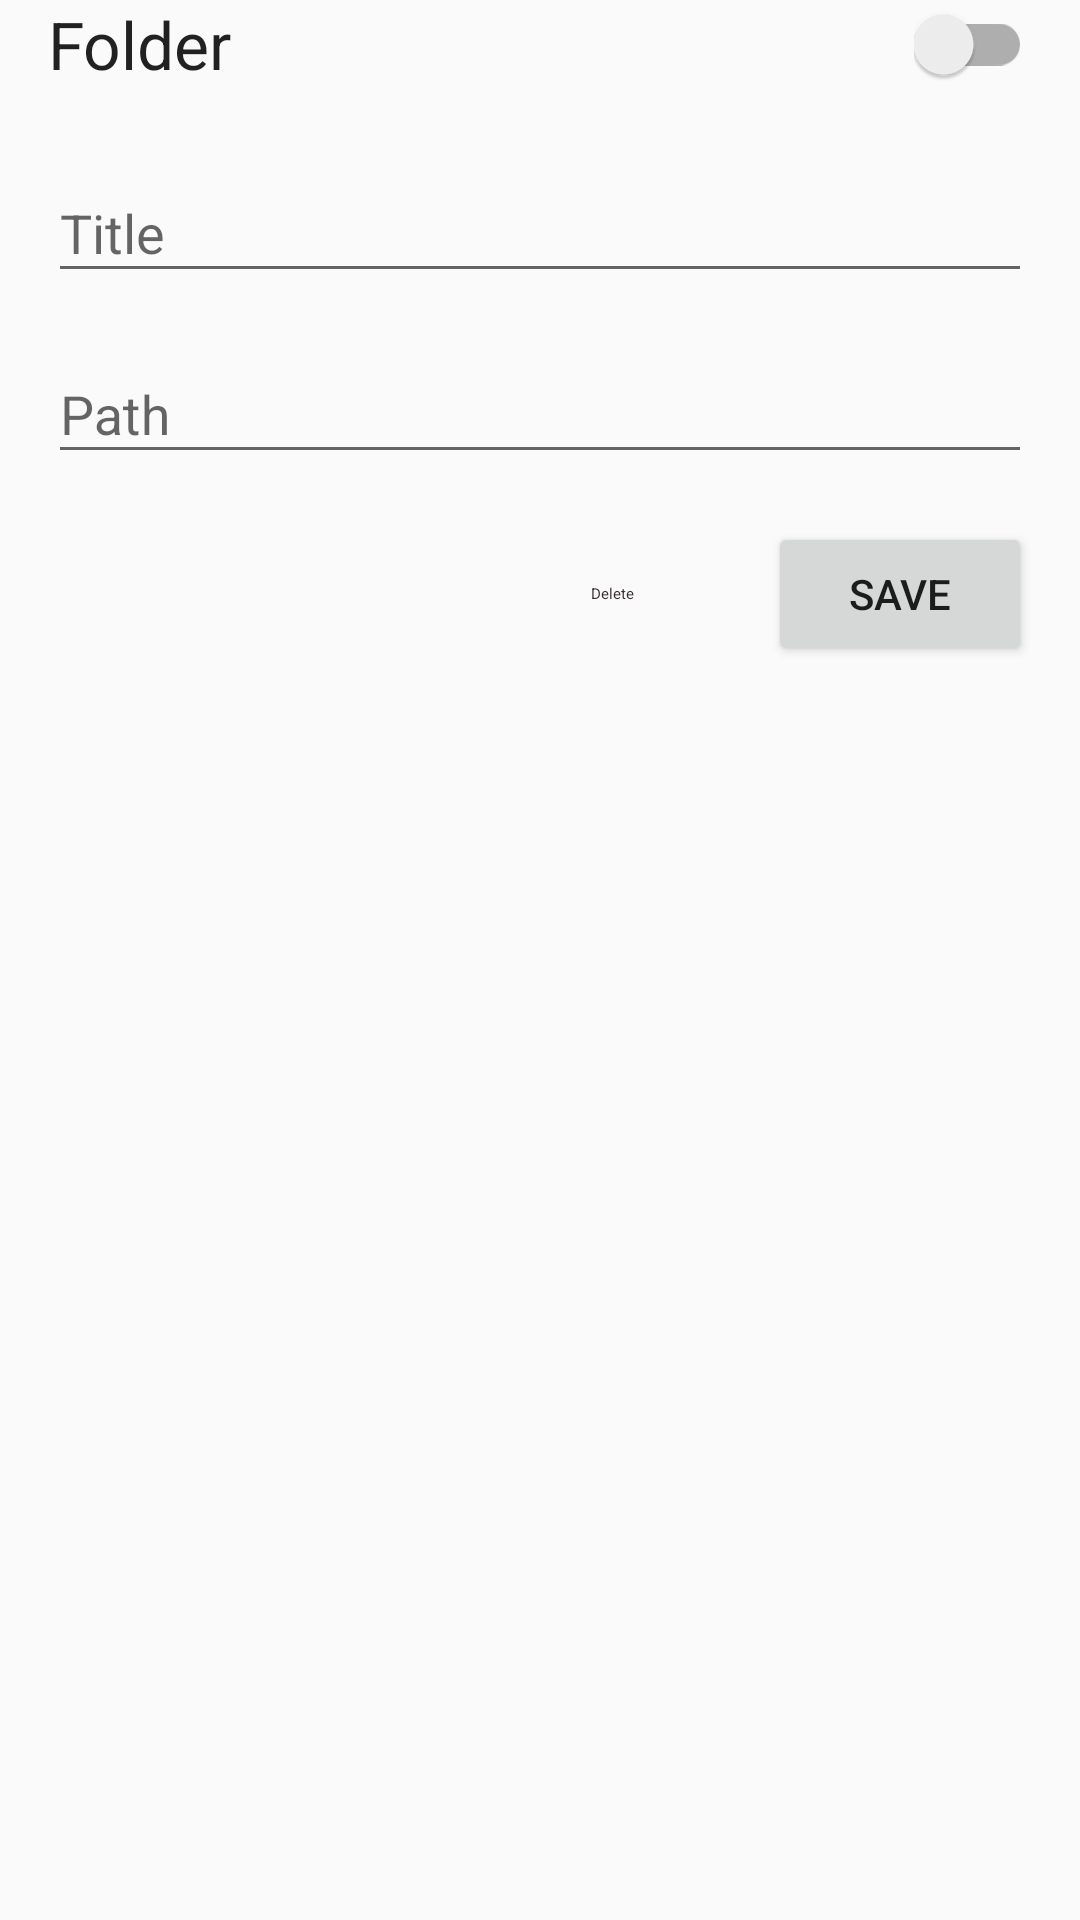

Android layout source for this screen:
<!-- AndroidManifest.xml: application theme AppTheme -->
<!-- res/layout/view_folder.xml -->
<?xml version="1.0" encoding="utf-8"?>
<androidx.constraintlayout.widget.ConstraintLayout xmlns:android="http://schemas.android.com/apk/res/android"
    xmlns:app="http://schemas.android.com/apk/res-auto"
    android:layout_width="match_parent"
    android:layout_height="match_parent"
    xmlns:tools="http://schemas.android.com/tools"
    android:paddingStart="16dp"
    android:paddingEnd="16dp"
    tools:context=".adapter.FolderCardAdapter">

    <TextView
        android:id="@+id/card_title_textView"
        android:layout_width="0dp"
        android:layout_height="wrap_content"
        android:layout_marginEnd="8dp"
        android:text="Folder"
        android:textAppearance="@style/TextAppearance.AppCompat.Large"
        app:layout_constraintEnd_toStartOf="@+id/active_switch"
        app:layout_constraintStart_toStartOf="parent"
        app:layout_constraintTop_toTopOf="parent" />

    <androidx.appcompat.widget.SwitchCompat
        android:id="@+id/active_switch"
        android:layout_width="wrap_content"
        android:layout_height="wrap_content"
        app:layout_constraintBottom_toBottomOf="@+id/card_title_textView"
        app:layout_constraintEnd_toEndOf="parent"
        app:layout_constraintTop_toTopOf="@+id/card_title_textView" />

    <com.google.android.material.textfield.TextInputLayout
        android:id="@+id/title_textInputLayout"
        android:layout_width="0dp"
        android:layout_height="wrap_content"
        android:layout_marginTop="16dp"
        app:layout_constraintEnd_toEndOf="parent"
        app:layout_constraintStart_toStartOf="parent"
        app:layout_constraintTop_toBottomOf="@+id/card_title_textView">

        <com.google.android.material.textfield.TextInputEditText
            android:layout_width="match_parent"
            android:layout_height="wrap_content"
            android:hint="Title"
            android:singleLine="true" />

    </com.google.android.material.textfield.TextInputLayout>

    <com.google.android.material.textfield.TextInputLayout
        android:id="@+id/path_textInputLayout"
        android:layout_width="0dp"
        android:layout_height="wrap_content"
        android:layout_marginTop="8dp"
        app:layout_constraintEnd_toEndOf="parent"
        app:layout_constraintStart_toStartOf="parent"
        app:layout_constraintTop_toBottomOf="@+id/title_textInputLayout">

        <com.google.android.material.textfield.TextInputEditText
            android:layout_width="match_parent"
            android:layout_height="wrap_content"
            android:inputType="none"
            android:hint="Path"
            android:singleLine="true" />
    </com.google.android.material.textfield.TextInputLayout>

    <Button
        android:id="@+id/upload_button"
        android:layout_width="wrap_content"
        android:layout_height="wrap_content"
        android:layout_marginTop="16dp"
        android:text="Save"
        app:layout_constraintEnd_toEndOf="parent"
        app:layout_constraintTop_toBottomOf="@+id/path_textInputLayout" />

    <Button
        android:id="@+id/delete_button"
        style="@style/Widget.MaterialComponents.Button.TextButton"
        android:layout_width="wrap_content"
        android:layout_height="wrap_content"
        android:layout_marginEnd="8dp"
        android:text="Delete"
        app:layout_constraintEnd_toStartOf="@+id/upload_button"
        app:layout_constraintTop_toTopOf="@+id/upload_button" />

    <androidx.constraintlayout.widget.Guideline
        android:id="@+id/guideline"
        android:layout_width="wrap_content"
        android:layout_height="wrap_content"
        android:orientation="vertical"
        app:layout_constraintGuide_percent=".50" />

</androidx.constraintlayout.widget.ConstraintLayout>
<!-- resources referenced by this layout -->
<resources>
  <style name="AppTheme" parent="Theme.AppCompat.Light.NoActionBar">
          
          <item name="colorPrimary">@color/colorPrimary</item>
          <item name="colorPrimaryDark">@color/colorPrimaryDark</item>
          <item name="colorAccent">@color/colorAccent</item>
          <item name="drawerArrowStyle">@style/MaterialDrawer.DrawerArrowStyle</item>
      </style>
  <color name="colorPrimary">#382F32</color>
  <color name="colorPrimaryDark">#221C1D</color>
  <color name="colorAccent">#F1396D</color>
  <style name="MaterialDrawer.DrawerArrowStyle" parent="Widget.AppCompat.DrawerArrowToggle">
          <item name="spinBars">false</item>
          <item name="color">@android:color/white</item>
      </style>
</resources>
